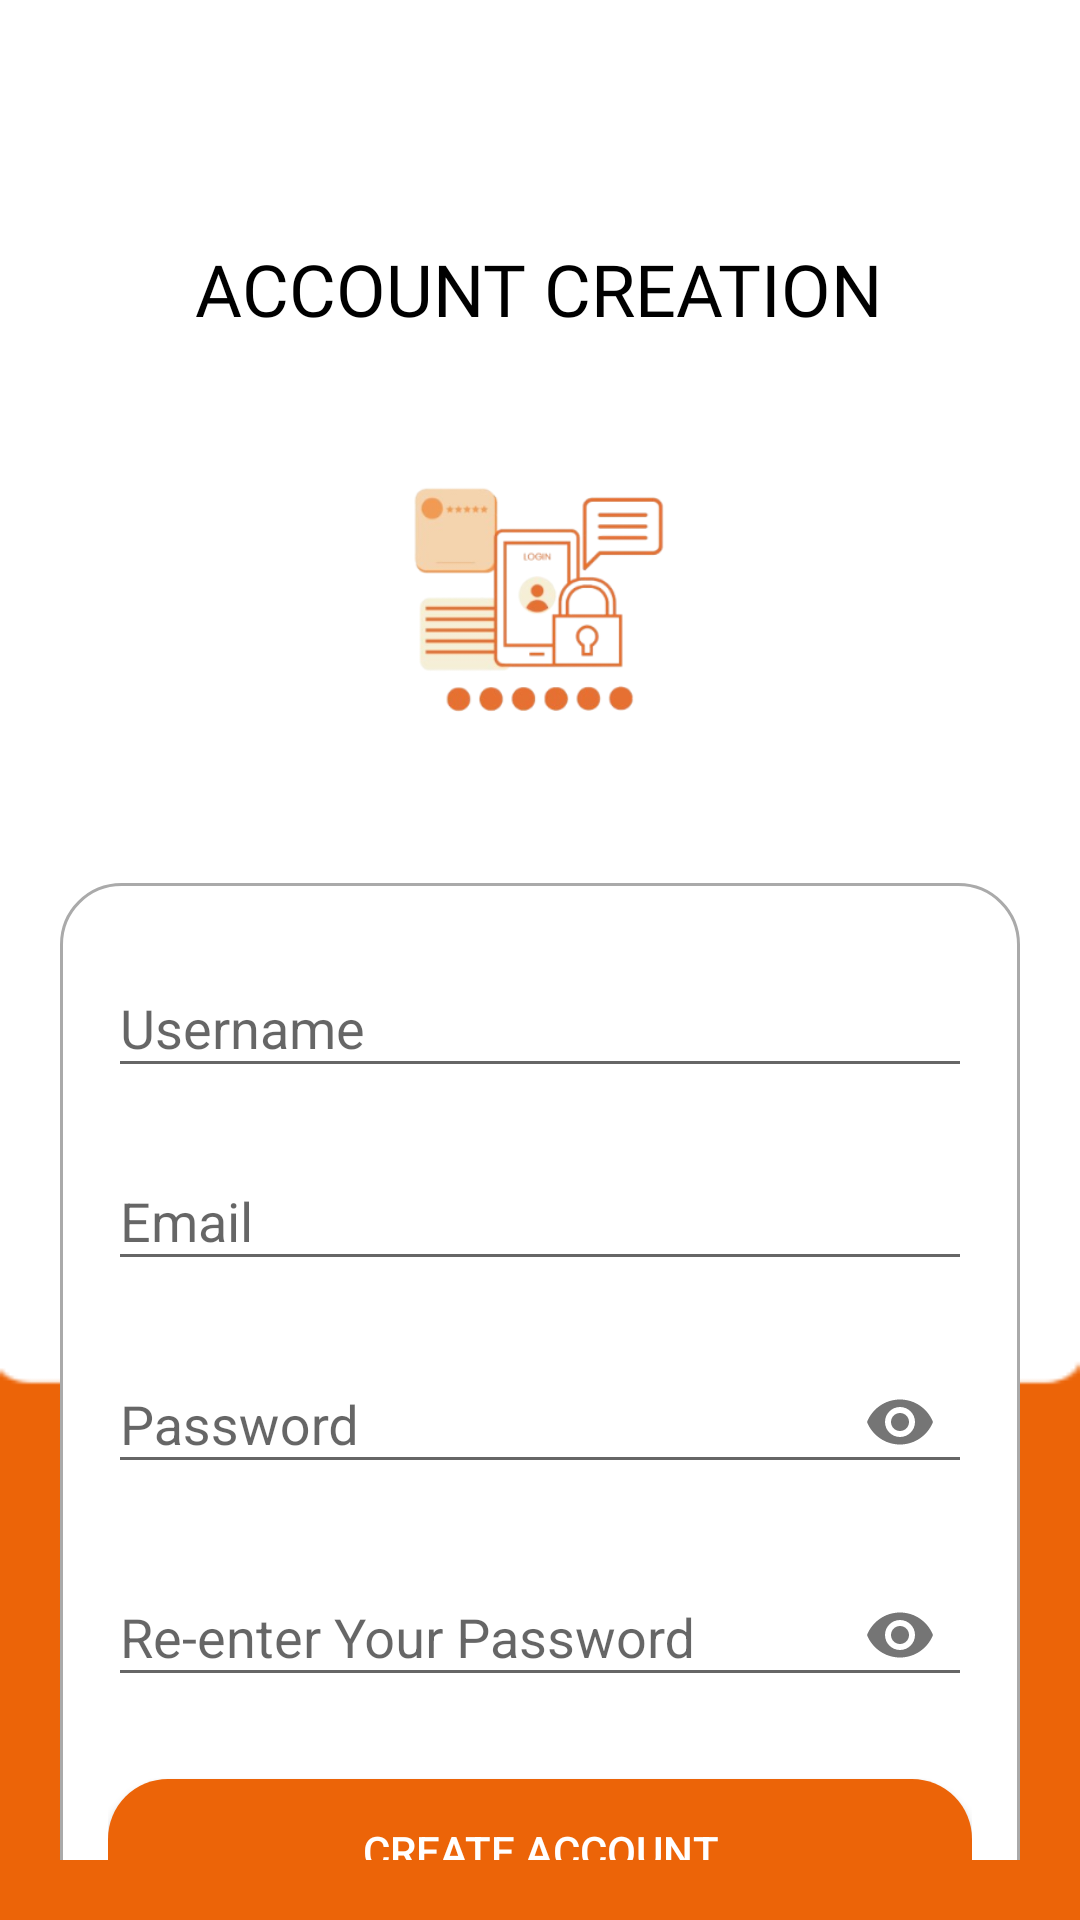

Write the Android layout XML for this screen, with the resource values it uses.
<!-- AndroidManifest.xml: application theme Theme.AppCompat.Light.NoActionBar -->
<!-- res/layout/testlayout_signup.xml -->
<?xml version="1.0" encoding="utf-8"?>
<androidx.constraintlayout.widget.ConstraintLayout xmlns:android="http://schemas.android.com/apk/res/android"
    xmlns:app="http://schemas.android.com/apk/res-auto"
    xmlns:tools="http://schemas.android.com/tools"
    android:layout_width="match_parent"
    android:layout_height="match_parent"
    android:background="@drawable/bgcolor"
    android:id="@+id/main"
    android:padding="20dp"
    tools:visibility="visible">

    <TextView
        android:id="@+id/textView"
        android:layout_width="wrap_content"
        android:layout_height="wrap_content"
        android:layout_marginTop="60dp"
        android:fontFamily="@font/poppins_extrabold"
        android:text="ACCOUNT CREATION"
        android:textColor="@color/black"
        android:textSize="24sp"
        app:layout_constraintEnd_toEndOf="parent"
        app:layout_constraintHorizontal_bias="0.495"
        app:layout_constraintStart_toStartOf="parent"
        app:layout_constraintTop_toTopOf="parent" />

    <ImageView
        android:id="@+id/imageView2"
        android:layout_width="150dp"
        android:layout_height="150dp"
        android:layout_marginTop="12dp"
        app:layout_constraintEnd_toEndOf="parent"
        app:layout_constraintHorizontal_bias="0.497"
        app:layout_constraintStart_toStartOf="parent"
        app:layout_constraintTop_toBottomOf="@+id/textView"
        app:srcCompat="@drawable/img" />

    <androidx.constraintlayout.widget.ConstraintLayout
        android:id="@+id/linearLayout3"
        android:layout_width="match_parent"
        android:layout_height="wrap_content"
        android:layout_marginTop="20dp"
        android:background="@drawable/white_withborderline"
        android:padding="16dp"
        app:layout_constraintEnd_toEndOf="parent"
        app:layout_constraintHorizontal_bias="0.0"
        app:layout_constraintStart_toStartOf="parent"
        app:layout_constraintTop_toBottomOf="@id/imageView2">

        <com.google.android.material.textfield.TextInputLayout
            android:id="@+id/et_username_signup"
            android:layout_width="match_parent"
            android:layout_height="wrap_content"
            android:hint="Username"
            app:layout_constraintEnd_toEndOf="parent"
            app:layout_constraintStart_toStartOf="parent"
            tools:ignore="MissingConstraints">

            <com.google.android.material.textfield.TextInputEditText
                android:layout_width="match_parent"
                android:layout_height="wrap_content"
                android:inputType="text"
                tools:ignore="TouchTargetSizeCheck" />
        </com.google.android.material.textfield.TextInputLayout>

        <com.google.android.material.textfield.TextInputLayout
            android:id="@+id/et_email_signup"
            android:layout_width="match_parent"
            android:layout_height="wrap_content"
            android:layout_marginTop="12dp"
            android:hint="Email"
            app:layout_constraintEnd_toEndOf="parent"
            app:layout_constraintStart_toStartOf="parent"
            app:layout_constraintTop_toBottomOf="@id/et_username_signup">

            <com.google.android.material.textfield.TextInputEditText
                android:layout_width="match_parent"
                android:layout_height="wrap_content"
                android:inputType="textEmailAddress"
                tools:ignore="TouchTargetSizeCheck" />
        </com.google.android.material.textfield.TextInputLayout>

        <com.google.android.material.textfield.TextInputLayout
            android:id="@+id/et_password_signup"
            android:layout_width="match_parent"
            android:layout_height="wrap_content"
            android:layout_marginTop="12dp"
            android:hint="Password"
            app:endIconMode="password_toggle"
            app:layout_constraintEnd_toEndOf="parent"
            app:layout_constraintStart_toStartOf="parent"
            app:layout_constraintTop_toBottomOf="@id/et_email_signup">

            <com.google.android.material.textfield.TextInputEditText
                android:layout_width="match_parent"
                android:layout_height="wrap_content"
                android:inputType="textPassword"
                tools:ignore="TouchTargetSizeCheck" />
        </com.google.android.material.textfield.TextInputLayout>

        <com.google.android.material.textfield.TextInputLayout
            android:id="@+id/et_repassword_signup"
            android:layout_width="match_parent"
            android:layout_height="wrap_content"
            android:layout_marginTop="12dp"
            android:hint="Re-enter Your Password"
            app:endIconMode="password_toggle"
            app:layout_constraintEnd_toEndOf="parent"
            app:layout_constraintStart_toStartOf="parent"
            app:layout_constraintTop_toBottomOf="@id/et_password_signup">

            <com.google.android.material.textfield.TextInputEditText
                android:layout_width="match_parent"
                android:layout_height="wrap_content"
                android:inputType="textPassword"
                tools:ignore="TouchTargetSizeCheck" />
        </com.google.android.material.textfield.TextInputLayout>

        <Button
            android:id="@+id/btn_signup"
            android:layout_width="match_parent"
            android:layout_height="wrap_content"
            android:layout_marginTop="24dp"
            android:background="@drawable/loginbtn"
            android:text="CREATE ACCOUNT"
            android:textColor="@android:color/white"
            app:layout_constraintEnd_toEndOf="parent"
            app:layout_constraintStart_toStartOf="parent"
            app:layout_constraintTop_toBottomOf="@id/et_repassword_signup" />

        <TextView
            android:id="@+id/btn_login"
            android:layout_width="wrap_content"
            android:layout_height="wrap_content"
            android:layout_marginTop="16dp"
            android:text="Already Have an Account? SIGN IN"
            app:layout_constraintEnd_toEndOf="parent"
            app:layout_constraintStart_toStartOf="parent"
            app:layout_constraintTop_toBottomOf="@+id/btn_signup" />

    </androidx.constraintlayout.widget.ConstraintLayout>

</androidx.constraintlayout.widget.ConstraintLayout>
<!-- resources referenced by this layout -->
<resources>
  <color name="black">#FF000000</color>
  <!-- drawable bgcolor: png bitmap (drawable, 1621 bytes) -->
  <!-- drawable img: png bitmap (drawable, 37554 bytes) -->
  <!-- drawable loginbtn (drawable) -->
  <?xml version="1.0" encoding="utf-8"?>
  <selector xmlns:android="http://schemas.android.com/apk/res/android">
      <item>
          <shape android:shape="rectangle">
              <solid android:color="#EC6408" />
              <corners android:radius="20dp" />
          </shape>
      </item>
  </selector>
  <!-- drawable white_withborderline (drawable) -->
  <?xml version="1.0" encoding="utf-8"?>
  <selector xmlns:android="http://schemas.android.com/apk/res/android">
      <item>
          <shape android:shape="rectangle">
              <solid android:color="@color/white" />
              <corners android:radius="20dp" />
              <stroke
                  android:width="1dp" android:color="@android:color/darker_gray" /> </shape>
      </item>
  </selector>
  <color name="white">#FFFFFFFF</color>
</resources>
